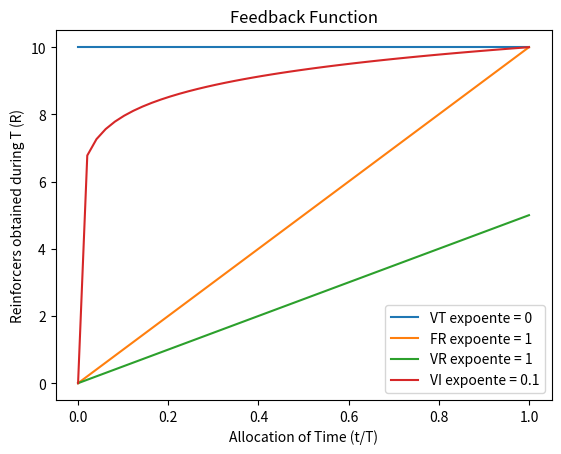

Here is the Python script that generated this plot:
import numpy as np
import matplotlib.pyplot as plt
import math as mt

'''
A primeira função gera os esquemas de razão (FR, VR) e o de tempo (VT). 
A segunda função é responsável por criar o esquema de intervalo (VI).
'''



    # funcao 1
    
def feedback(t,n):
    if n == 0:
        return 10
    
    elif n == 1:
        return 5*t # VR
    else:
        return 10*t # FR
    
    
    # funcao 2: VI
    
def feedback_1 (t):
    return 10 * (t/1) ** 0.1



    # variáveis função 1
    
tempo = np.linspace(0,1)
expoente = np.linspace(0,1,3)  
reforco = []

    # variáveis funçãoo 2

tempo1 = np.linspace(0,1)
reforco1 = []
    

    # iteração
def get_legenda(expoente):
    if expoente == 0:
        return f'VT expoente = {0}'
    elif expoente == 1:
        return f'VR expoente = {1}'
    elif expoente == 0.1:
        return f'VI expoente = {0.1}'
    else:
        return f'FR expoente = {1}'
    
print(expoente)

for e in expoente:  
    reforco = []  
    for t in tempo:
        # print(e,t)
        reforco.append(feedback(t,e))   
    plt.plot(tempo, reforco, label = get_legenda(e))
    reforco = []


for time in tempo1:
        # print(e,t)
    reforco1.append(feedback_1(time))
plt.plot(tempo1,reforco1, label = get_legenda(0.1))
reforco1 = []

# PLOTS


plt.legend()
plt.title("Feedback Function")
plt.xlabel('Allocation of Time (t/T)')
plt.ylabel('Reinforcers obtained during T (R)')
plt.show()
        
